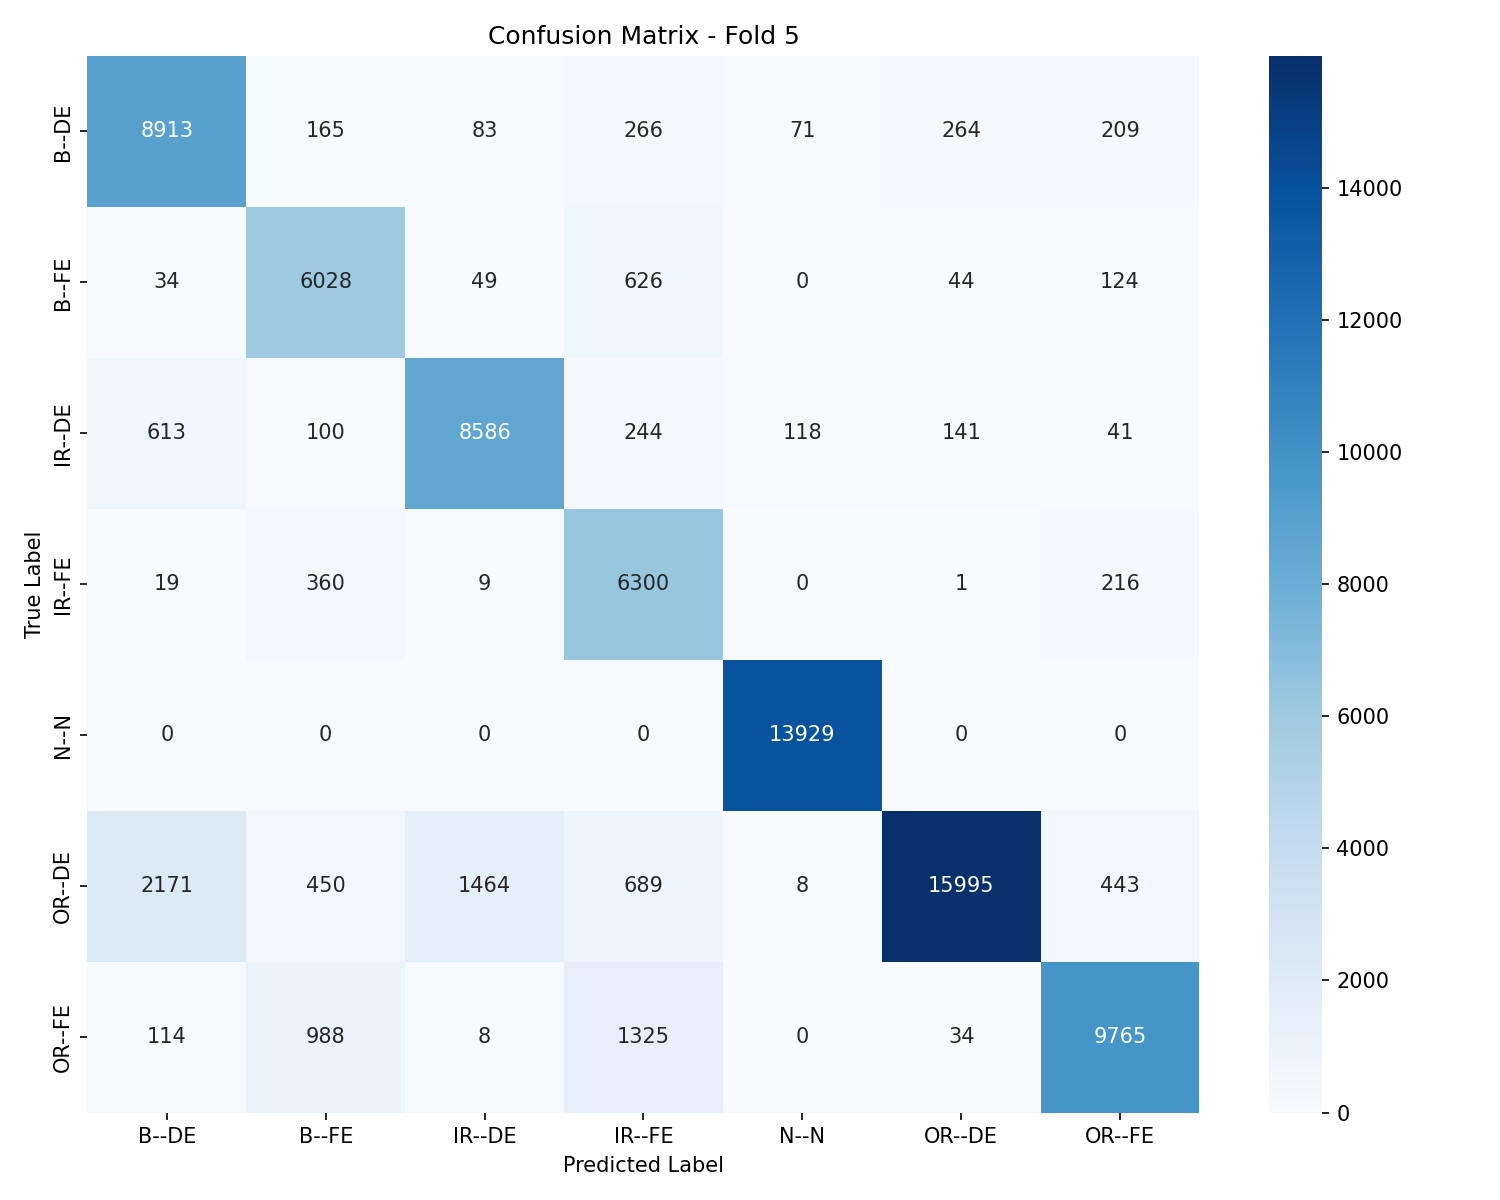

The data file committed next to this chart (first rows):
, B--DE, B--FE, IR--DE, IR--FE, N--N, OR--DE, OR--FE
B--DE, 8913, 165, 83, 266, 71, 264, 209
B--FE, 34, 6028, 49, 626, 0, 44, 124
IR--DE, 613, 100, 8586, 244, 118, 141, 41
IR--FE, 19, 360, 9, 6300, 0, 1, 216
N--N, 0, 0, 0, 0, 13929, 0, 0
OR--DE, 2171, 450, 1464, 689, 8, 15995, 443
OR--FE, 114, 988, 8, 1325, 0, 34, 9765
